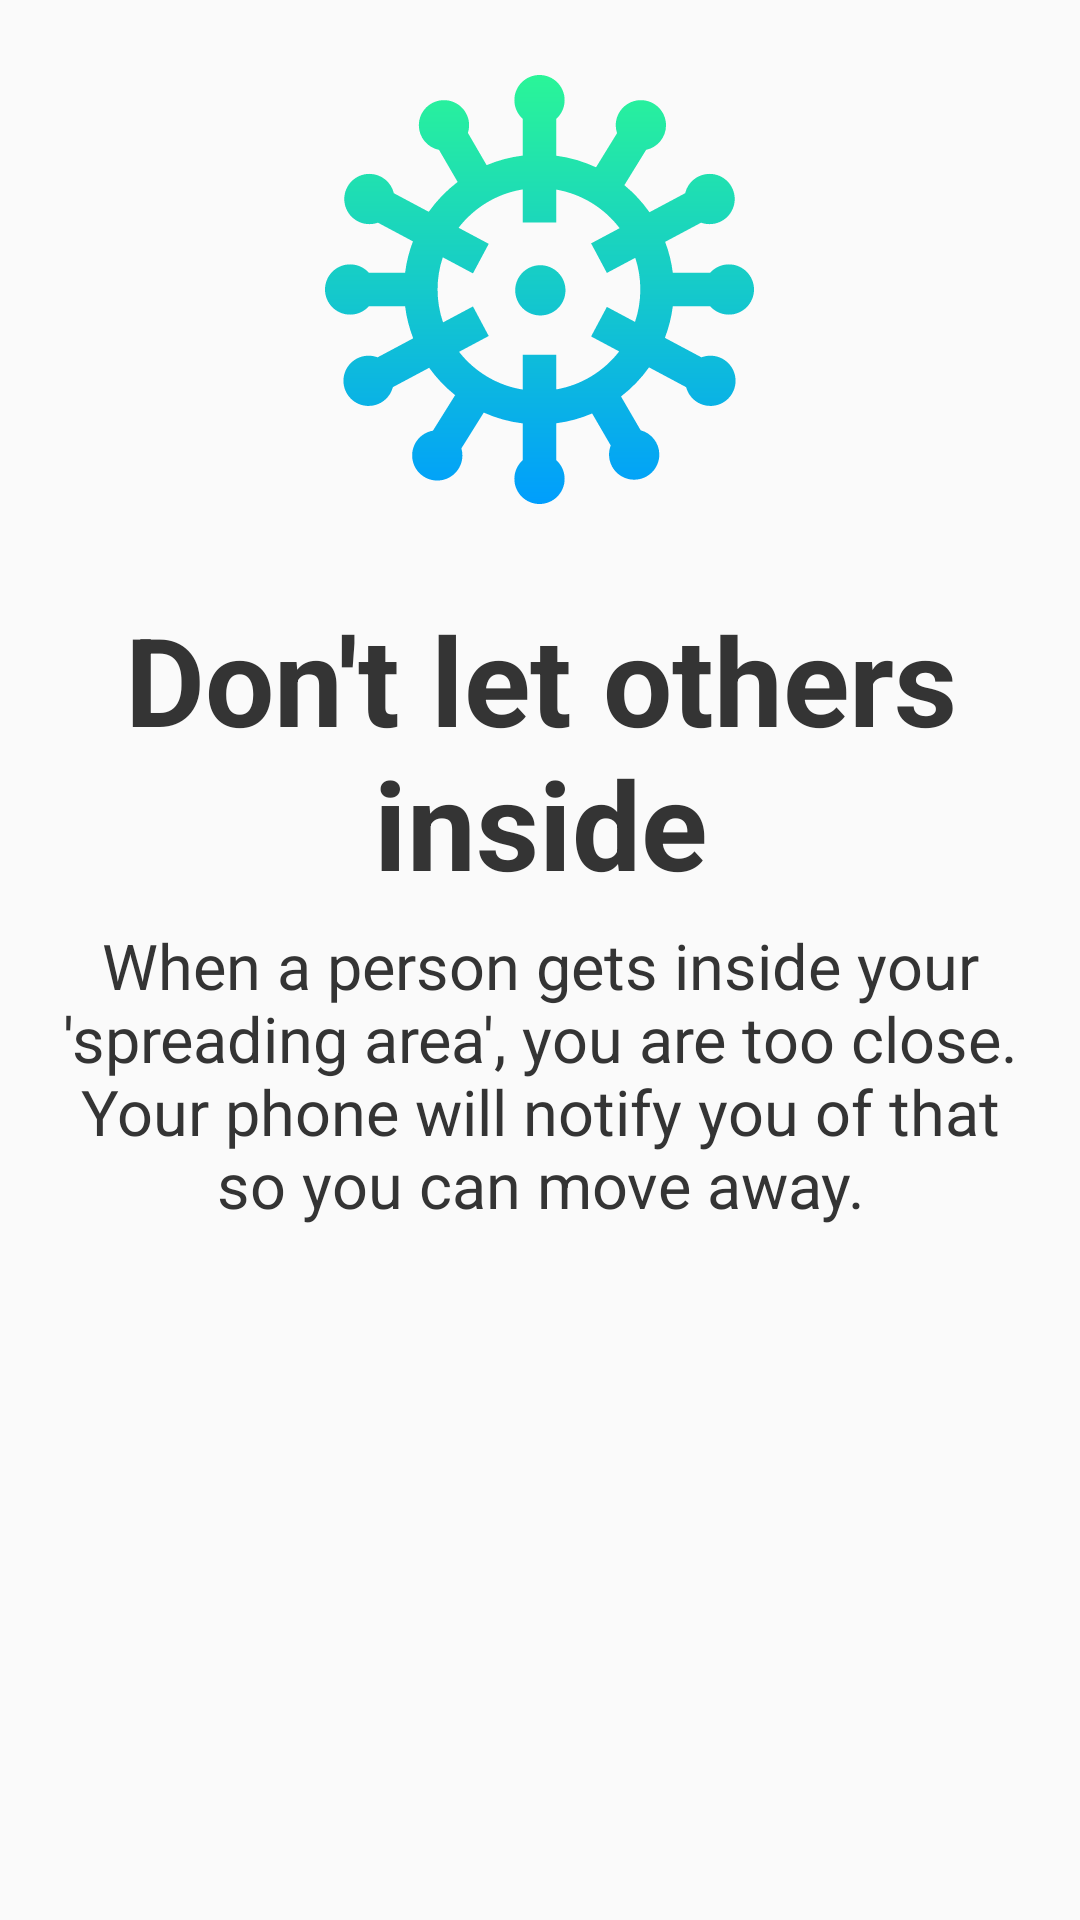

Produce the Android XML layout that renders to this screen, including the resource entries it uses.
<!-- AndroidManifest.xml: application theme AppTheme -->
<!-- res/layout/layout_third_item_tutorial.xml -->
<?xml version="1.0" encoding="utf-8"?>
<RelativeLayout xmlns:android="http://schemas.android.com/apk/res/android"
    android:layout_width="match_parent"
    android:layout_height="match_parent">

    <ImageView
        android:id="@+id/noLetInsideImageView"
        android:layout_width="143dp"
        android:layout_height="143dp"
        android:layout_centerHorizontal="true"
        android:layout_marginBottom="16dp"
        android:layout_marginTop="25dp"
        android:contentDescription="@null"
        android:src="@drawable/ic_tutorial_coronavirus" />

    <TextView
        android:id="@+id/noLetInsideTitle"
        android:layout_width="wrap_content"
        android:layout_height="wrap_content"
        android:layout_below="@+id/noLetInsideImageView"
        android:layout_centerHorizontal="true"
        android:layout_marginBottom="6dp"
        android:layout_marginEnd="24dp"
        android:layout_marginStart="24dp"
        android:layout_marginTop="15dp"
        android:fontFamily="sans-serif"
        android:text="@string/third_item_tutorial_title"
        android:textAlignment="center"
        android:textColor="#343434"
        android:textSize="41sp"
        android:textStyle="bold" />

    <TextView
        android:id="@+id/noLetInsideSubtitle"
        android:layout_width="match_parent"
        android:layout_height="wrap_content"
        android:layout_below="@+id/noLetInsideTitle"
        android:layout_marginEnd="17dp"
        android:layout_marginStart="17dp"
        android:fontFamily="sans-serif"
        android:gravity="center"
        android:text="@string/third_item_tutorial_subtitle"
        android:textColor="#343434"
        android:textSize="21sp" />

</RelativeLayout>
<!-- resources referenced by this layout -->
<resources>
  <!-- drawable ic_tutorial_coronavirus: vector/xml drawable (drawable, 3545 chars, omitted) -->
  <string name="third_item_tutorial_subtitle">When a person gets inside your \'spreading area\', you are too close. Your phone will notify you of that so you can move away.</string>
  <string name="third_item_tutorial_title">Don\'t let others inside</string>
  <style name="AppTheme" parent="Theme.AppCompat.Light.DarkActionBar">
          
          <item name="colorPrimary">@color/colorPrimary</item>
          <item name="colorPrimaryDark">@color/colorPrimaryDark</item>
          <item name="colorAccent">@color/colorAccent</item>
      </style>
  <color name="colorPrimary">#2bc9c9</color>
  <color name="colorPrimaryDark">#008577</color>
  <color name="colorAccent">#1ba0f8</color>
</resources>
